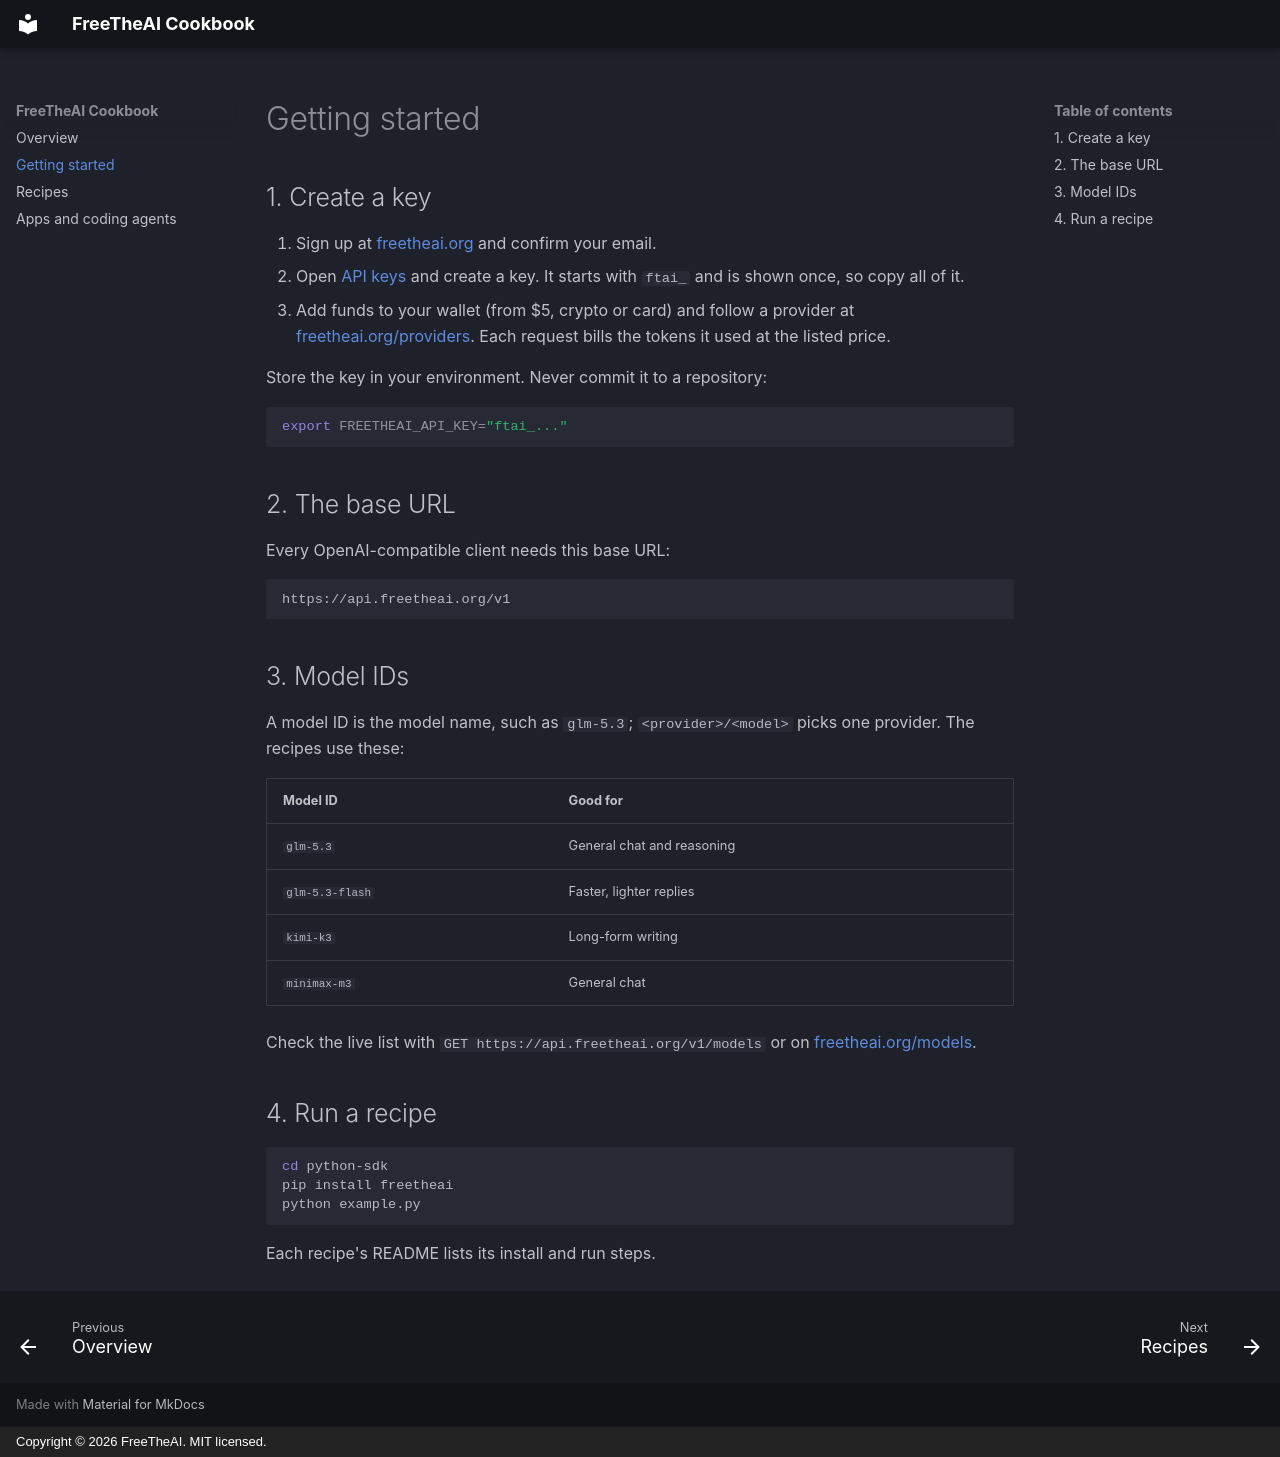

repository: Free-The-Ai/freetheai-cookbook · page: getting-started/index.html · generator: mkdocs · copyright: Copyright © 2026 FreeTheAI. MIT licensed.

---
description: Get a FreeTheAI API key, add funds, set the base URL, and run your first cookbook recipe in a few minutes.
---

# Getting started

## 1. Create a key

1. Sign up at [freetheai.org](https://freetheai.org) and confirm your email.
2. Open [API keys](https://freetheai.org/dashboard/api-keys) and create a key. It starts with `ftai_` and is shown once, so copy all of it.
3. Add funds to your wallet (from $5, crypto or card) and follow a provider at [freetheai.org/providers](https://freetheai.org/providers). Each request bills the tokens it used at the listed price.

Store the key in your environment. Never commit it to a repository:

```bash
export FREETHEAI_API_KEY="ftai_..."
```

## 2. The base URL

Every OpenAI-compatible client needs this base URL:

```
https://api.freetheai.org/v1
```

## 3. Model IDs

A model ID is the model name, such as `glm-5.3`; `<provider>/<model>` picks one provider. The recipes use these:

| Model ID | Good for |
| --- | --- |
| `glm-5.3` | General chat and reasoning |
| `glm-5.3-flash` | Faster, lighter replies |
| `kimi-k3` | Long-form writing |
| `minimax-m3` | General chat |

Check the live list with `GET https://api.freetheai.org/v1/models` or on [freetheai.org/models](https://freetheai.org/models).

## 4. Run a recipe

```bash
cd python-sdk
pip install freetheai
python example.py
```

Each recipe's README lists its install and run steps.
